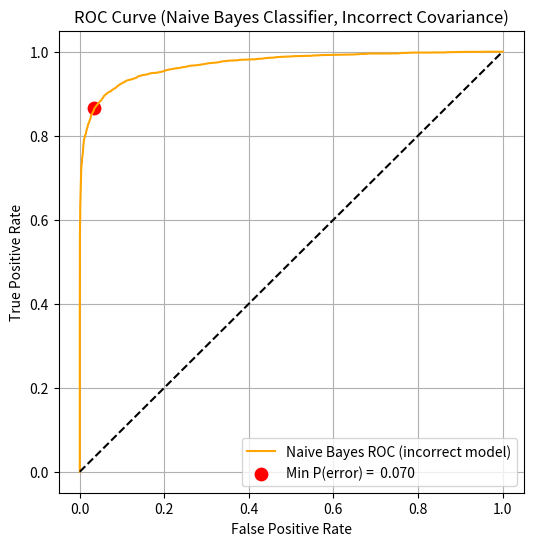

This figure's Python source:
import numpy as np
from scipy.stats import multivariate_normal
import matplotlib.pyplot as plt

N = 10000
p0, p1 = 0.65, 0.35
m0 = np.array([-0.5, -0.5, -0.5])
C0 = np.array([[1, -0.5, 0.3], [-0.5, 1, -0.5], [0.3, -0.5, 1]])
m1 = np.array([1, 1, 1])
C1 = np.array([[1, 0.3, -0.2], [0.3, 1, 0.3], [-0.2, 0.3, 1]])

#Generate samples
u = np.random.rand(N)
labels = (u >= p0).astype(int)
N0, N1 = np.sum(labels == 0), np.sum(labels == 1)
r0 = np.random.multivariate_normal(m0, C0, N0)
r1 = np.random.multivariate_normal(m1, C1, N1)
X = np.vstack((r0, r1))
L_true = np.hstack((np.zeros(N0), np.ones(N1)))

# covariance
I3 = np.eye(3)

p_x_L0_nb = multivariate_normal.pdf(X, mean=m0, cov=I3)
p_x_L1_nb = multivariate_normal.pdf(X, mean=m1, cov=I3)

likelihood_ratio_nb = p_x_L1_nb / p_x_L0_nb

# roc
gamma_values = np.logspace(-8, 8, 900)
TPR, FPR, P_error = [], [], []

for gamma in gamma_values:
    decisions = (likelihood_ratio_nb > gamma).astype(int)
    TP = np.sum((decisions == 1) & (L_true == 1))
    FN = np.sum((decisions == 0) & (L_true == 1))
    FP = np.sum((decisions == 1) & (L_true == 0))
    TN = np.sum((decisions == 0) & (L_true == 0))

    tpr = TP / (TP + FN)
    fpr = FP / (FP + TN)
    perror = fpr * p0 + (1 - tpr) * p1
    TPR.append(tpr)
    FPR.append(fpr)
    P_error.append(perror)

TPR, FPR, P_error = map(np.array, (TPR, FPR, P_error))
min_idx = np.argmin(P_error)

gamma_emp_nb = gamma_values[min_idx]
min_error_nb = P_error[min_idx]
gamma_theory = p0 / p1

# Plot
plt.figure(figsize=(6, 6))
plt.plot(FPR, TPR, label='Naive Bayes ROC (incorrect model)', color='orange')
plt.scatter(FPR[min_idx], TPR[min_idx], s=80, color='red',
            label=f"Min P(error) = {min_error_nb: .3f}")
plt.plot([0, 1], [0, 1], '--k')
plt.title('ROC Curve (Naive Bayes Classifier, Incorrect Covariance)')
plt.xlabel('False Positive Rate')
plt.ylabel('True Positive Rate')
plt.grid(True)
plt.legend()
plt.show()

print(f"Theoretical γ*: {gamma_theory:.3f}")
print(f"Empirical γ* (NB): {gamma_emp_nb:.3f}")
print(f"Minimum P(error) (NB): {min_error_nb:.4f}")
